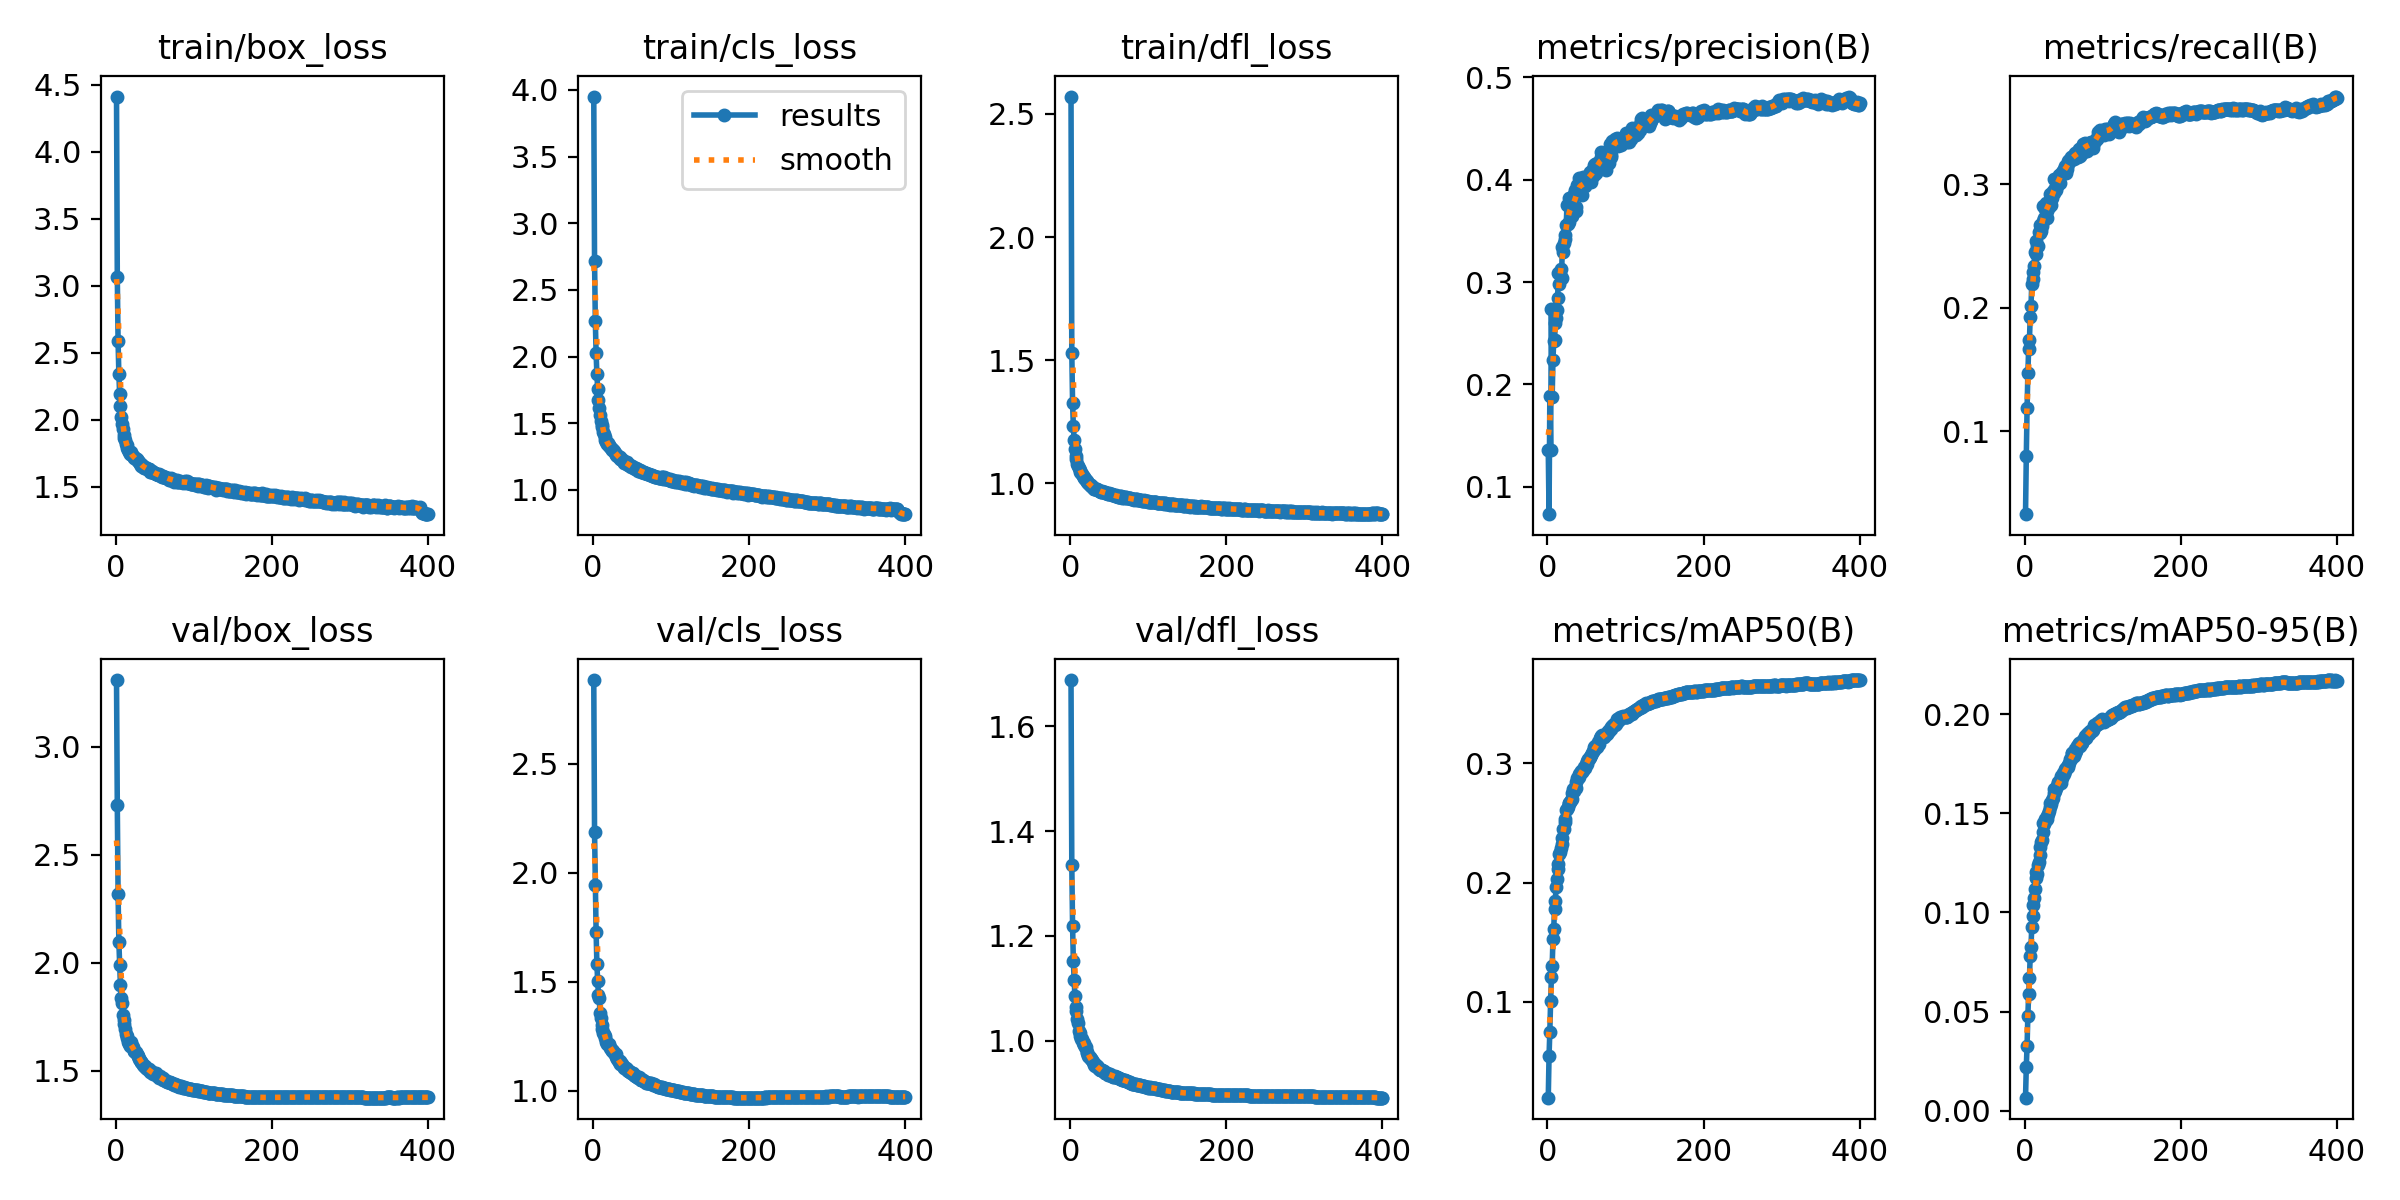

Source data for this figure (header and first rows):
epoch, time, train/box_loss, train/cls_loss, train/dfl_loss, metrics/precision(B), metrics/recall(B), metrics/mAP50(B), metrics/mAP50-95(B), val/box_loss, val/cls_loss, val/dfl_loss, lr/pg0, lr/pg1, lr/pg2
1, 60.37, 4.412, 3.951, 2.571, 0.1357, 0.03301, 0.01965, 0.00655, 3.308, 2.884, 1.689, 0.003329, 0.003329, 0.07004
2, 111.6, 3.068, 2.718, 1.53, 0.07316, 0.07994, 0.05464, 0.02207, 2.73, 2.187, 1.336, 0.006662, 0.006662, 0.04004
3, 162.4, 2.585, 2.266, 1.327, 0.1882, 0.1186, 0.07502, 0.03276, 2.319, 1.942, 1.219, 0.009995, 0.009995, 0.01004
4, 212.2, 2.342, 2.025, 1.231, 0.1363, 0.1471, 0.1004, 0.04791, 2.097, 1.729, 1.152, 0.009999, 0.009999, 0.009999
5, 261.3, 2.192, 1.867, 1.174, 0.2741, 0.1667, 0.1205, 0.05874, 1.991, 1.58, 1.115, 0.009998, 0.009998, 0.009998
6, 311.3, 2.106, 1.758, 1.138, 0.1878, 0.1737, 0.1297, 0.06682, 1.896, 1.505, 1.086, 0.009996, 0.009996, 0.009996
7, 361.8, 2.023, 1.677, 1.113, 0.2238, 0.1924, 0.1524, 0.07788, 1.838, 1.441, 1.064, 0.009994, 0.009994, 0.009994
8, 411.5, 1.965, 1.614, 1.097, 0.2421, 0.2013, 0.1615, 0.0826, 1.812, 1.427, 1.056, 0.009993, 0.009993, 0.009993
9, 461.3, 1.934, 1.561, 1.079, 0.2429, 0.219, 0.1781, 0.09267, 1.758, 1.356, 1.042, 0.00999, 0.00999, 0.00999
10, 511.5, 1.884, 1.519, 1.071, 0.2596, 0.2231, 0.1848, 0.09803, 1.737, 1.332, 1.034, 0.009988, 0.009988, 0.009988
11, 561.7, 1.866, 1.488, 1.063, 0.2645, 0.2287, 0.1961, 0.1036, 1.719, 1.301, 1.019, 0.009985, 0.009985, 0.009985
12, 611.6, 1.852, 1.472, 1.055, 0.2729, 0.234, 0.203, 0.1074, 1.693, 1.283, 1.014, 0.009982, 0.009982, 0.009982
13, 661.6, 1.819, 1.433, 1.048, 0.2845, 0.2452, 0.2118, 0.1119, 1.672, 1.267, 1.009, 0.009978, 0.009978, 0.009978
14, 711.5, 1.809, 1.419, 1.04, 0.3092, 0.2436, 0.2158, 0.1175, 1.66, 1.26, 1.004, 0.009974, 0.009974, 0.009974
15, 761.4, 1.786, 1.396, 1.038, 0.2981, 0.2537, 0.224, 0.1206, 1.653, 1.253, 1.004, 0.00997, 0.00997, 0.00997
16, 811.2, 1.773, 1.373, 1.031, 0.3075, 0.2499, 0.2257, 0.1195, 1.633, 1.24, 0.9951, 0.009966, 0.009966, 0.009966
17, 860.8, 1.759, 1.36, 1.026, 0.3127, 0.2504, 0.2293, 0.1238, 1.624, 1.223, 0.9958, 0.009961, 0.009961, 0.009961
18, 910.2, 1.746, 1.346, 1.022, 0.3042, 0.2615, 0.2328, 0.1256, 1.616, 1.213, 0.9923, 0.009956, 0.009956, 0.009956
19, 959.5, 1.756, 1.353, 1.017, 0.3342, 0.2606, 0.2375, 0.1289, 1.634, 1.216, 0.9886, 0.009951, 0.009951, 0.009951
20, 1010, 1.743, 1.336, 1.014, 0.3296, 0.2671, 0.2447, 0.133, 1.625, 1.216, 0.9873, 0.009945, 0.009945, 0.009945
21, 1058, 1.737, 1.328, 1.01, 0.3379, 0.2624, 0.2447, 0.1353, 1.617, 1.21, 0.9791, 0.009939, 0.009939, 0.009939
22, 1108, 1.726, 1.32, 1.006, 0.3417, 0.2664, 0.2511, 0.1363, 1.61, 1.198, 0.9769, 0.009933, 0.009933, 0.009933
23, 1158, 1.719, 1.314, 1.002, 0.3459, 0.2704, 0.2537, 0.1403, 1.594, 1.191, 0.9709, 0.009926, 0.009926, 0.009926
24, 1208, 1.717, 1.309, 0.9971, 0.3556, 0.2825, 0.2611, 0.1449, 1.593, 1.187, 0.9683, 0.009919, 0.009919, 0.009919
25, 1257, 1.714, 1.302, 0.9928, 0.3755, 0.2725, 0.2616, 0.1444, 1.589, 1.183, 0.9679, 0.009912, 0.009912, 0.009912
26, 1307, 1.706, 1.298, 0.995, 0.3567, 0.2803, 0.2638, 0.1471, 1.586, 1.182, 0.9651, 0.009905, 0.009905, 0.009905
27, 1357, 1.707, 1.292, 0.989, 0.359, 0.2847, 0.2669, 0.1467, 1.58, 1.173, 0.964, 0.009897, 0.009897, 0.009897
28, 1406, 1.694, 1.278, 0.9862, 0.3818, 0.273, 0.2665, 0.1472, 1.571, 1.169, 0.9621, 0.009889, 0.009889, 0.009889
29, 1456, 1.693, 1.272, 0.9837, 0.3742, 0.2788, 0.2676, 0.1488, 1.568, 1.167, 0.9584, 0.009881, 0.009881, 0.009881
30, 1505, 1.684, 1.265, 0.9779, 0.3804, 0.2838, 0.2697, 0.1497, 1.556, 1.154, 0.9569, 0.009872, 0.009872, 0.009872
31, 1555, 1.673, 1.257, 0.978, 0.3643, 0.2815, 0.2705, 0.1513, 1.55, 1.146, 0.9544, 0.009863, 0.009863, 0.009863
32, 1605, 1.668, 1.254, 0.9778, 0.3705, 0.2857, 0.2749, 0.1533, 1.541, 1.142, 0.9518, 0.009854, 0.009854, 0.009854
33, 1654, 1.655, 1.246, 0.9755, 0.3703, 0.2925, 0.2785, 0.155, 1.541, 1.133, 0.9527, 0.009844, 0.009844, 0.009844
34, 1704, 1.664, 1.248, 0.9764, 0.3857, 0.2835, 0.2765, 0.1546, 1.535, 1.135, 0.9521, 0.009835, 0.009835, 0.009835
35, 1753, 1.647, 1.231, 0.9722, 0.3903, 0.2892, 0.2794, 0.1565, 1.527, 1.125, 0.9488, 0.009825, 0.009825, 0.009825
36, 1803, 1.643, 1.229, 0.9721, 0.3698, 0.2945, 0.2792, 0.1578, 1.521, 1.126, 0.947, 0.009814, 0.009814, 0.009814
37, 1852, 1.646, 1.223, 0.9674, 0.3732, 0.3045, 0.2846, 0.1602, 1.521, 1.122, 0.9456, 0.009803, 0.009803, 0.009803
38, 1902, 1.637, 1.221, 0.9687, 0.3943, 0.2927, 0.2876, 0.1624, 1.517, 1.112, 0.9447, 0.009792, 0.009792, 0.009792
39, 1952, 1.642, 1.216, 0.9664, 0.3922, 0.2967, 0.2874, 0.1614, 1.514, 1.112, 0.9435, 0.009781, 0.009781, 0.009781
40, 2001, 1.633, 1.204, 0.9666, 0.4013, 0.2953, 0.2884, 0.1626, 1.511, 1.106, 0.9441, 0.00977, 0.00977, 0.00977
41, 2051, 1.63, 1.205, 0.9676, 0.3957, 0.2983, 0.2908, 0.1639, 1.511, 1.103, 0.9433, 0.009758, 0.009758, 0.009758
42, 2101, 1.634, 1.205, 0.9635, 0.3926, 0.3042, 0.292, 0.1655, 1.507, 1.104, 0.9417, 0.009746, 0.009746, 0.009746
43, 2151, 1.633, 1.205, 0.963, 0.3962, 0.3012, 0.2932, 0.1651, 1.503, 1.1, 0.9411, 0.009733, 0.009733, 0.009733
44, 2201, 1.614, 1.195, 0.9637, 0.385, 0.3077, 0.2925, 0.1657, 1.495, 1.098, 0.9376, 0.00972, 0.00972, 0.00972
45, 2250, 1.612, 1.189, 0.9594, 0.403, 0.3011, 0.2941, 0.167, 1.498, 1.092, 0.9383, 0.009707, 0.009707, 0.009707
46, 2300, 1.62, 1.189, 0.9595, 0.3934, 0.3077, 0.294, 0.1651, 1.497, 1.093, 0.9384, 0.009694, 0.009694, 0.009694
47, 2349, 1.613, 1.188, 0.9601, 0.3968, 0.3084, 0.2971, 0.169, 1.491, 1.088, 0.9382, 0.00968, 0.00968, 0.00968
48, 2398, 1.61, 1.178, 0.958, 0.3938, 0.3096, 0.2959, 0.1679, 1.485, 1.085, 0.9351, 0.009667, 0.009667, 0.009667
49, 2447, 1.605, 1.173, 0.9562, 0.3977, 0.3106, 0.2995, 0.1701, 1.489, 1.081, 0.9371, 0.009652, 0.009652, 0.009652
50, 2497, 1.602, 1.176, 0.96, 0.3972, 0.3124, 0.2999, 0.1699, 1.486, 1.08, 0.9354, 0.009638, 0.009638, 0.009638
51, 2546, 1.597, 1.172, 0.9571, 0.4037, 0.3119, 0.3021, 0.1711, 1.489, 1.08, 0.9359, 0.009623, 0.009623, 0.009623
52, 2596, 1.595, 1.166, 0.9556, 0.4004, 0.3145, 0.3033, 0.1722, 1.485, 1.075, 0.9348, 0.009608, 0.009608, 0.009608
53, 2646, 1.592, 1.162, 0.9554, 0.4031, 0.309, 0.3034, 0.1728, 1.476, 1.073, 0.933, 0.009593, 0.009593, 0.009593
54, 2695, 1.586, 1.158, 0.9536, 0.407, 0.3122, 0.3056, 0.1731, 1.477, 1.07, 0.9325, 0.009577, 0.009577, 0.009577
55, 2744, 1.591, 1.16, 0.9532, 0.4068, 0.3168, 0.3055, 0.1732, 1.471, 1.068, 0.9309, 0.009561, 0.009561, 0.009561
56, 2792, 1.595, 1.16, 0.951, 0.3974, 0.3187, 0.3069, 0.1745, 1.468, 1.065, 0.9315, 0.009545, 0.009545, 0.009545
57, 2842, 1.59, 1.155, 0.9482, 0.4024, 0.3194, 0.3086, 0.1752, 1.475, 1.063, 0.9332, 0.009529, 0.009529, 0.009529
58, 2891, 1.577, 1.145, 0.9499, 0.4102, 0.3191, 0.3105, 0.1775, 1.466, 1.059, 0.9307, 0.009512, 0.009512, 0.009512
59, 2940, 1.574, 1.147, 0.9517, 0.4049, 0.3224, 0.3109, 0.1772, 1.468, 1.062, 0.9302, 0.009495, 0.009495, 0.009495
60, 2989, 1.583, 1.149, 0.9488, 0.4143, 0.3202, 0.314, 0.1804, 1.465, 1.057, 0.9298, 0.009478, 0.009478, 0.009478
... 340 more rows
